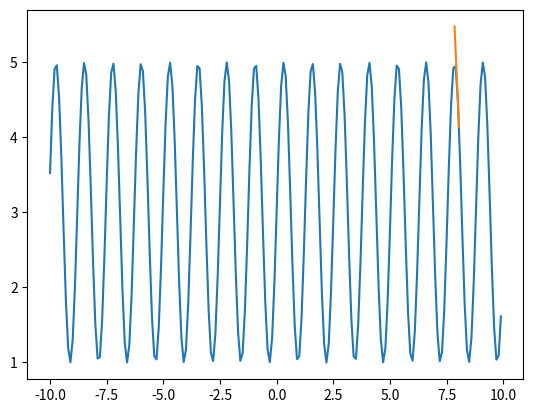

This chart was generated by the following Python code:
import numpy as np
from matplotlib import pyplot  as plt


# My math functions
def linearfunc2(x, **kwargs):
    a= kwargs["a"]
    b = kwargs["b"]
    y = a * x + b
    return y

def parabole2(x, **kwargs):
    a= kwargs["a"]
    y = x ** 2 + a
    return y

def sin(x, **kwargs):
    a = kwargs["a"]
    b = kwargs["b"]
    c = kwargs["c"]
    y = a*np.sin(x*b)+c
    return y


# Generalized math functions
def generalFunc(func, x, **kwargs):
    return func(x, **kwargs)


# Tangent line calc and plot
def calc_plot_derv(p, x, derv_a, derv_b):

    z=2
    c = (z**2/(1+derv_a[p]**2))**0.5
    c = c/2
    print(c)


    arr = np.arange(x[p]-c, x[p]+c, 0.1)
    new_y = derv_a[p] * arr + derv_b[p]
    plt.plot(arr, new_y)


# Tangent line calc and plot + func plot
def plotAll(p, x, derv_a, derv_b, func, **kwargs):
    plt.plot(x, generalFunc(func, x, **kwargs))
    calc_plot_derv(p, x, derv_a, derv_b)
    plt.show()

# Main function
def myDerv(funcToUse, p, x ,dx=0.0001, **kwargs):


    y_x_dx = generalFunc(funcToUse, (x + dx), **kwargs)  # f(x+dx)
    y_x = generalFunc(funcToUse, (x), **kwargs)  # f(x)

    # Slope: a=(f(x+dx)-f(x))/dx   Intercept: b= y- a*x
    derv_a = (y_x_dx - y_x) / dx  # a of tangent at each point
    derv_b = y_x - derv_a * x  # b of tangent at each point

    # Convert point to index and plot
    itemindex = np.where(np.round(x, 3) == p)
    plotAll(itemindex[0][0], x, derv_a, derv_b, funcToUse, **kwargs)





#   Code
#   Plot x data
x = np.arange(-10, 10, 0.1)

# farams
a = 2  # if linear function
b = 5  # if linear and parabolic
c = 3
dx = 0.000000000001  # dx
p = 8

d={1:sin,
   2:parabole2,
   3:linearfunc2,
   4:sin
   }

func = d[4]
someNewFunc = (lambda x, **a: np.sin(x)*np.exp(x))

myDerv(func, p, x, dx, a = a, b = b, c = c)


